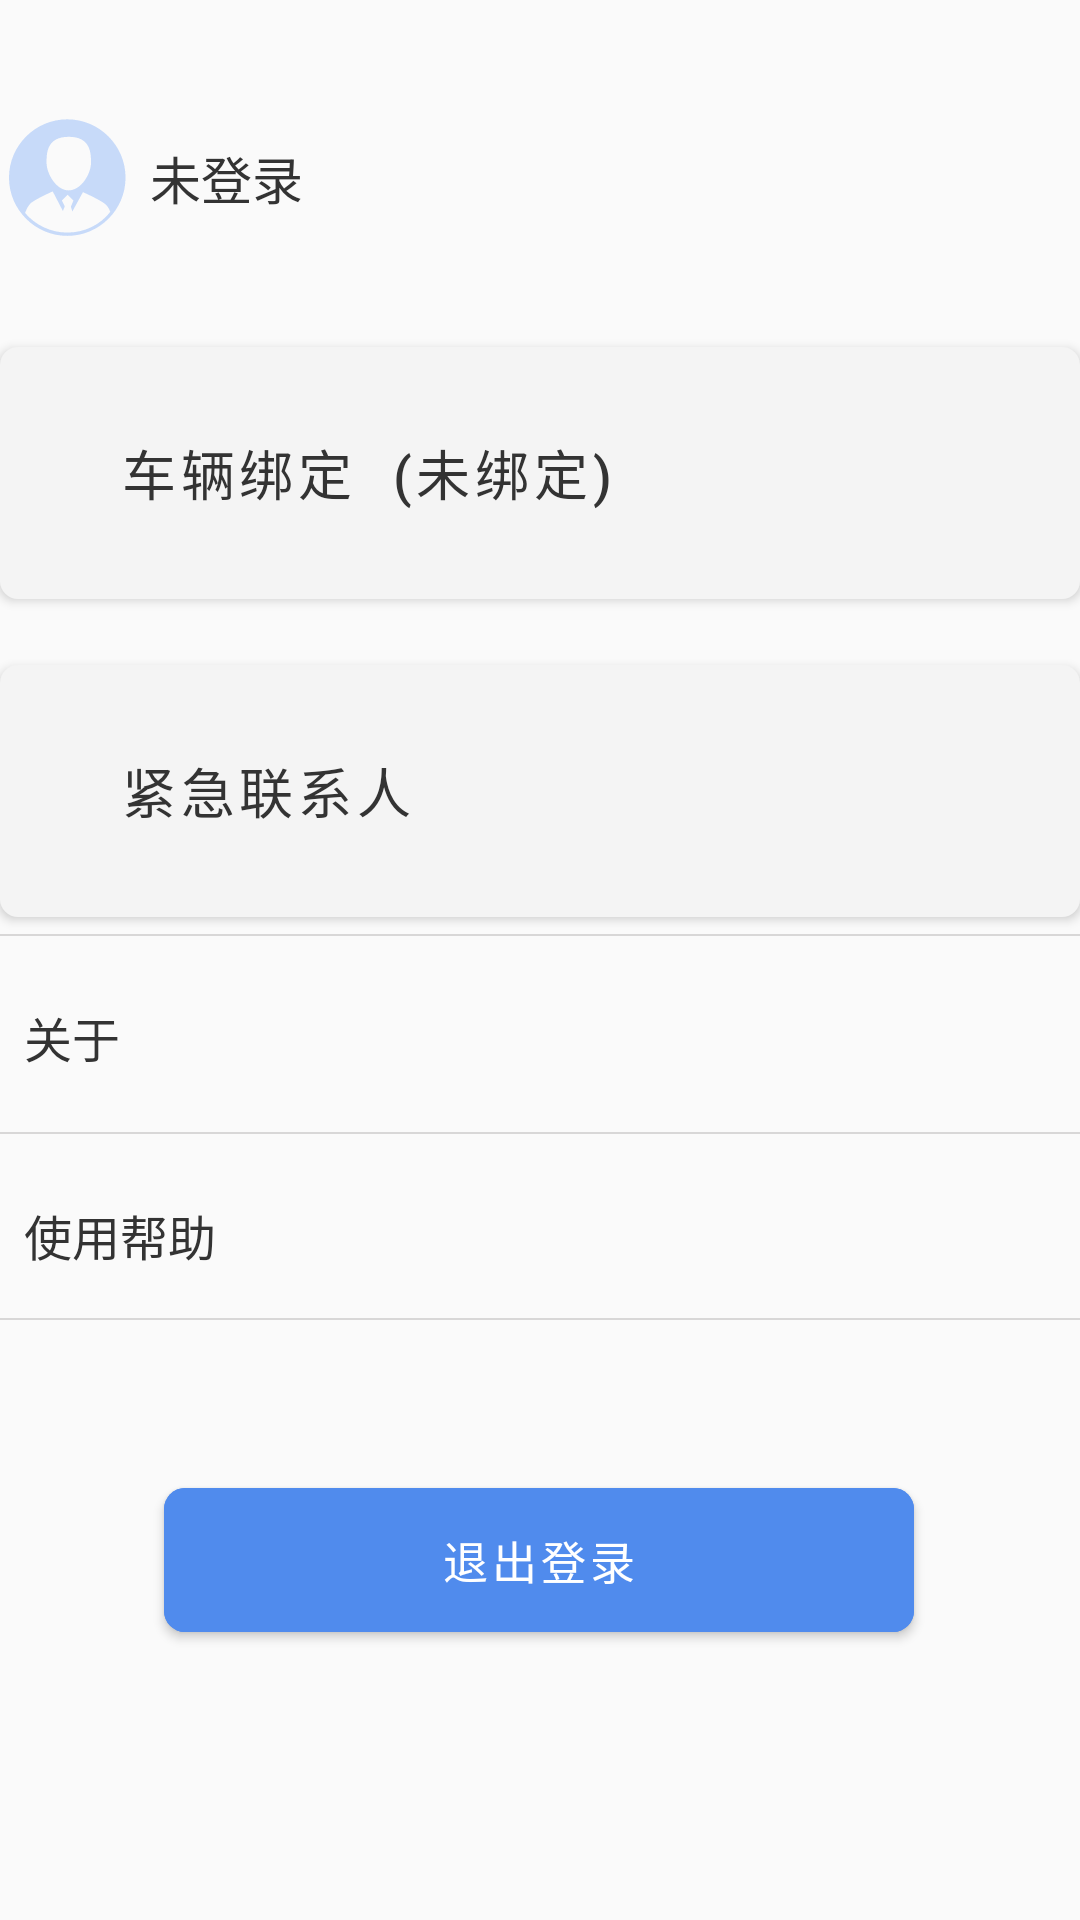

Layout XML and referenced resources for this Android screen:
<!-- AndroidManifest.xml: application theme Theme.BtDemo -->
<!-- res/layout/fragment_my.xml -->
<?xml version="1.0" encoding="utf-8"?>
<androidx.constraintlayout.widget.ConstraintLayout xmlns:android="http://schemas.android.com/apk/res/android"
    xmlns:app="http://schemas.android.com/apk/res-auto"
    xmlns:tools="http://schemas.android.com/tools"
    android:layout_width="match_parent"
    android:layout_height="match_parent"
    android:fitsSystemWindows="true">


    <View
        android:id="@+id/mv_view"
        android:layout_width="match_parent"
        android:layout_height="0dp"
        android:layout_marginBottom="40dp"
        android:visibility="visible"
        app:layout_constraintBottom_toTopOf="@+id/login"
        app:layout_constraintEnd_toEndOf="parent"
        app:layout_constraintStart_toStartOf="parent"
        app:layout_constraintTop_toTopOf="parent" />

    <Button
        android:id="@+id/login"
        android:layout_width="120dp"
        android:layout_height="0dp"
        android:layout_marginBottom="601dp"
        android:background="#00000000"
        app:layout_constraintBottom_toBottomOf="parent"
        app:layout_constraintStart_toStartOf="@+id/profile"
        app:layout_constraintTop_toBottomOf="@+id/mv_view" />

    <TextView
        android:id="@+id/loadname"
        android:layout_width="wrap_content"
        android:layout_height="wrap_content"
        android:layout_marginStart="5dp"
        android:gravity="left"
        android:text="未登录"
        android:textColor="#333333"
        android:textSize="17sp"
        app:layout_constraintBottom_toBottomOf="@+id/profile"
        app:layout_constraintStart_toEndOf="@+id/profile"
        app:layout_constraintTop_toTopOf="@+id/profile" />

    <ImageView
        android:id="@+id/profile"
        android:layout_width="45dp"
        android:layout_height="45dp"
        android:layout_marginBottom="28dp"
        android:src="@drawable/profile"
        app:layout_constraintBottom_toTopOf="@+id/carbinding"
        app:layout_constraintStart_toStartOf="@+id/carbinding" />

    <com.google.android.material.button.MaterialButton
        android:id="@+id/carbinding"
        android:layout_width="360dp"
        android:layout_height="96dp"
        android:layout_marginTop="110dp"
        android:elevation="0dp"
        android:gravity="center_vertical"
        android:text="    车辆绑定  (未绑定)"
        android:textColor="#333333"
        android:textSize="18sp"
        app:backgroundTint="#f4f4f4"
        app:cornerRadius="6dp"
        app:layout_constraintEnd_toEndOf="parent"
        app:layout_constraintHorizontal_bias="0.49"
        app:layout_constraintStart_toStartOf="parent"
        app:layout_constraintTop_toBottomOf="@+id/mv_view" />

    <com.google.android.material.button.MaterialButton
        android:id="@+id/contacts"
        android:layout_width="360dp"
        android:layout_height="96dp"
        android:layout_marginTop="10dp"
        android:elevation="0dp"
        android:gravity="center_vertical"
        android:text="    紧急联系人"
        android:textColor="#333333"
        android:textSize="18sp"
        app:backgroundTint="#f4f4f4"
        app:cornerRadius="6dp"
        app:layout_constraintEnd_toEndOf="@+id/carbinding"
        app:layout_constraintStart_toStartOf="@+id/carbinding"
        app:layout_constraintTop_toBottomOf="@+id/carbinding" />

    <com.google.android.material.button.MaterialButton
        android:id="@+id/quit"
        android:layout_width="250dp"
        android:layout_height="60dp"
        android:layout_marginBottom="90dp"
        android:backgroundTint="#508bed"
        android:text="退出登录"
        android:textColor="#ffff"
        android:textSize="15sp"
        app:cornerRadius="7dp"
        app:layout_constraintBottom_toBottomOf="parent"
        app:layout_constraintEnd_toEndOf="parent"
        app:layout_constraintHorizontal_bias="0.496"
        app:layout_constraintStart_toStartOf="parent" />

    <TextView
        android:id="@+id/textView26"
        android:layout_width="wrap_content"
        android:layout_height="wrap_content"
        android:layout_marginStart="8dp"
        android:layout_marginBottom="28dp"
        android:gravity="left"
        android:text="设置"
        android:textColor="#333333"
        android:textSize="16sp"
        app:layout_constraintBottom_toTopOf="@+id/linearLayout5"
        app:layout_constraintStart_toStartOf="@+id/contacts" />

    <LinearLayout
        android:id="@+id/linearLayout5"
        android:layout_width="0dp"
        android:layout_height="0.6dp"
        android:layout_marginBottom="22dp"
        android:background="#D8D7D7"
        app:layout_constraintBottom_toTopOf="@+id/textView27"
        app:layout_constraintEnd_toEndOf="parent"
        app:layout_constraintStart_toStartOf="parent"></LinearLayout>

    <TextView
        android:id="@+id/textView27"
        android:layout_width="wrap_content"
        android:layout_height="wrap_content"
        android:layout_marginBottom="20dp"
        android:gravity="left"
        android:text="关于"
        android:textColor="#333333"
        android:textSize="16sp"
        app:layout_constraintBottom_toTopOf="@+id/linearLayout6"
        app:layout_constraintStart_toStartOf="@+id/textView26" />

    <LinearLayout
        android:id="@+id/linearLayout6"
        android:layout_width="0dp"
        android:layout_height="0.6dp"
        android:layout_marginBottom="22dp"
        android:background="#D8D7D7"
        app:layout_constraintBottom_toTopOf="@+id/textView28"
        app:layout_constraintEnd_toEndOf="parent"
        app:layout_constraintStart_toStartOf="parent"></LinearLayout>

    <TextView
        android:id="@+id/textView28"
        android:layout_width="wrap_content"
        android:layout_height="wrap_content"
        android:layout_marginBottom="16dp"
        android:gravity="left"
        android:text="使用帮助"
        android:textColor="#333333"
        android:textSize="16sp"
        app:layout_constraintBottom_toTopOf="@+id/linearLayout7"
        app:layout_constraintStart_toStartOf="@+id/textView27" />

    <LinearLayout
        android:id="@+id/linearLayout7"
        android:layout_width="0dp"
        android:layout_height="0.6dp"
        android:layout_marginBottom="50dp"
        android:background="#D8D7D7"
        app:layout_constraintBottom_toTopOf="@+id/quit"
        app:layout_constraintEnd_toEndOf="parent"
        app:layout_constraintStart_toStartOf="parent"></LinearLayout>


</androidx.constraintlayout.widget.ConstraintLayout>
<!-- resources referenced by this layout -->
<resources>
  <!-- drawable profile (drawable) -->
  <?xml version="1.0" encoding="utf-8"?>
  <vector xmlns:android="http://schemas.android.com/apk/res/android"
      android:width="200dp"
      android:height="200dp"
      android:viewportWidth="200"
      android:viewportHeight="200">
  
      <path
          android:fillColor="#C7DAF9"
          android:pathData="M99.7,13.8 C52.2,13.8,13.3,52.7,13.3,100.2 C13.3,147.7,52.2,186.5,99.7,186.5
  C147.2,186.5,186,147.6,186,100.2 C186,52.6,147.2,13.8,99.7,13.8 L99.7,13.8 Z
  M101.9,39.7 C134.8,39.7,134.8,64.5,134.8,78.6
  C134.8,92.6,121.8,118.5,101.9,119.1 C82.5,119.1,69,93.2,69,78.6
  C68.9,64.5,68.9,39.7,101.9,39.7 L101.9,39.7 Z M99.7,181.6
  C74.9,181.6,52.2,170.3,37.1,152.5 C39.3,147.1,42,141.2,45.7,137.9
  C53.8,131.4,78.1,120.6,78.1,120.6 L93.2,149.7 L95.9,142.7 L91.6,134.1
  L100.2,125.5 L108.8,134.1 L105,143.3 L107.2,150.3 L122.9,121.7
  C122.9,121.7,147.2,132.5,155.3,139 C159.1,141.7,161.8,146.6,163.4,150.9
  C148.8,169.8,125.6,181.6,99.7,181.6 L99.7,181.6 Z" />
  </vector>
  <style name="Theme.BtDemo" parent="Theme.MaterialComponents.Light.NoActionBar.Bridge">
          
          <item name="colorOnPrimary">@color/colorPrimary</item>
          
          <item name="colorOnSecondary">@color/black</item>
          
          <item name="android:statusBarColor" tools:targetApi="l">?attr/colorPrimaryVariant</item>
          
      </style>
  <color name="colorPrimary">@color/Light_Blue300</color>
  <color name="black">#000000</color>
  <color name="Light_Blue300">#4fc3f7</color>
</resources>
